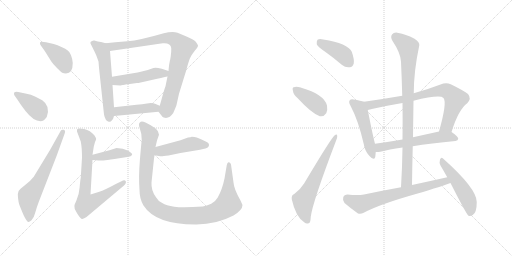
t = 0.00 s
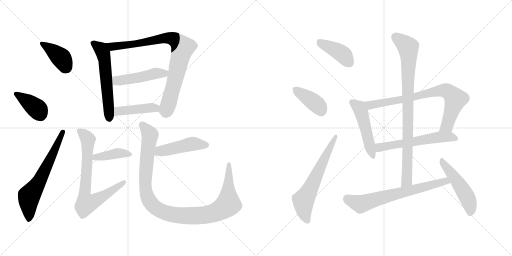
t = 2.92 s
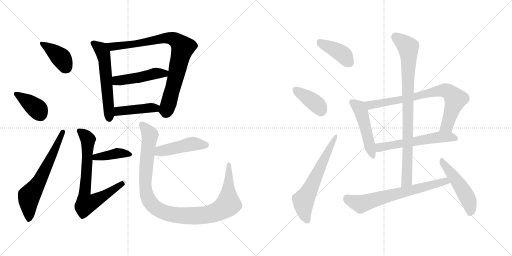
t = 5.83 s
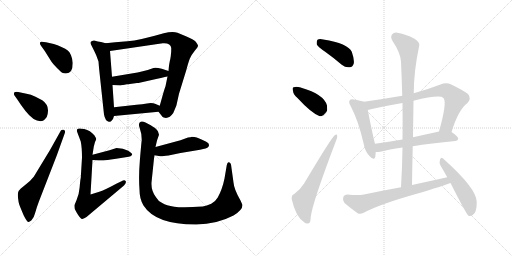
t = 8.75 s
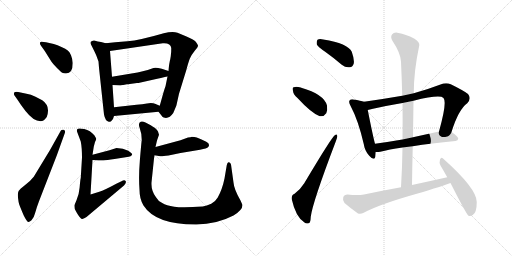
t = 11.66 s
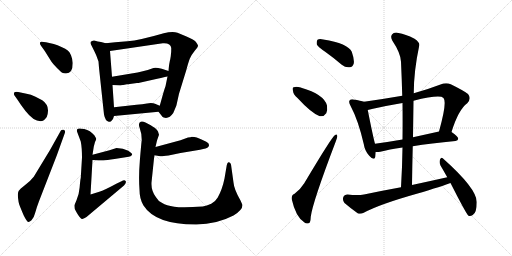
t = 14.58 s

The animated SVG that drew these frames (rendered in a browser with its animation timeline set to each time). Animation: 20 CSS @keyframes rules; one cycle of 14.58 s.

<svg version="1.1" viewBox="0 0 2048 1024" xmlns="http://www.w3.org/2000/svg">
  <g stroke="lightgray" stroke-dasharray="1,1" stroke-width="1" transform="scale(4, 4)">
    <line x1="0" y1="0" x2="256" y2="256"></line>
    <line x1="256" y1="0" x2="0" y2="256"></line>
    <line x1="128" y1="0" x2="128" y2="256"></line>
    <line x1="0" y1="128" x2="256" y2="128"></line>
    <line x1="256" y1="0" x2="512" y2="256"></line>
    <line x1="512" y1="0" x2="256" y2="256"></line>
    <line x1="384" y1="0" x2="384" y2="256"></line>
    <line x1="256" y1="128" x2="512" y2="128"></line>
  </g>
<g transform="scale(1, -1) translate(0, -850)">
   <style type="text/css">
    @keyframes keyframes0 {
      from {
       stroke: black;
       stroke-dashoffset: 397;
       stroke-width: 128;
       }
       56% {
       animation-timing-function: step-end;
       stroke: black;
       stroke-dashoffset: 0;
       stroke-width: 128;
       }
       to {
       stroke: black;
       stroke-width: 1024;
       }
       }
       #make-me-a-hanzi-animation-0 {
         animation: keyframes0 0.573079s both;
         animation-delay: 0.000000s;
         animation-timing-function: linear;
       }
    @keyframes keyframes1 {
      from {
       stroke: black;
       stroke-dashoffset: 384;
       stroke-width: 128;
       }
       56% {
       animation-timing-function: step-end;
       stroke: black;
       stroke-dashoffset: 0;
       stroke-width: 128;
       }
       to {
       stroke: black;
       stroke-width: 1024;
       }
       }
       #make-me-a-hanzi-animation-1 {
         animation: keyframes1 0.562500s both;
         animation-delay: 0.573079s;
         animation-timing-function: linear;
       }
    @keyframes keyframes2 {
      from {
       stroke: black;
       stroke-dashoffset: 639;
       stroke-width: 128;
       }
       68% {
       animation-timing-function: step-end;
       stroke: black;
       stroke-dashoffset: 0;
       stroke-width: 128;
       }
       to {
       stroke: black;
       stroke-width: 1024;
       }
       }
       #make-me-a-hanzi-animation-2 {
         animation: keyframes2 0.770020s both;
         animation-delay: 1.135579s;
         animation-timing-function: linear;
       }
    @keyframes keyframes3 {
      from {
       stroke: black;
       stroke-dashoffset: 578;
       stroke-width: 128;
       }
       65% {
       animation-timing-function: step-end;
       stroke: black;
       stroke-dashoffset: 0;
       stroke-width: 128;
       }
       to {
       stroke: black;
       stroke-width: 1024;
       }
       }
       #make-me-a-hanzi-animation-3 {
         animation: keyframes3 0.720378s both;
         animation-delay: 1.905599s;
         animation-timing-function: linear;
       }
    @keyframes keyframes4 {
      from {
       stroke: black;
       stroke-dashoffset: 852;
       stroke-width: 128;
       }
       73% {
       animation-timing-function: step-end;
       stroke: black;
       stroke-dashoffset: 0;
       stroke-width: 128;
       }
       to {
       stroke: black;
       stroke-width: 1024;
       }
       }
       #make-me-a-hanzi-animation-4 {
         animation: keyframes4 0.943359s both;
         animation-delay: 2.625977s;
         animation-timing-function: linear;
       }
    @keyframes keyframes5 {
      from {
       stroke: black;
       stroke-dashoffset: 474;
       stroke-width: 128;
       }
       61% {
       animation-timing-function: step-end;
       stroke: black;
       stroke-dashoffset: 0;
       stroke-width: 128;
       }
       to {
       stroke: black;
       stroke-width: 1024;
       }
       }
       #make-me-a-hanzi-animation-5 {
         animation: keyframes5 0.635742s both;
         animation-delay: 3.569336s;
         animation-timing-function: linear;
       }
    @keyframes keyframes6 {
      from {
       stroke: black;
       stroke-dashoffset: 431;
       stroke-width: 128;
       }
       58% {
       animation-timing-function: step-end;
       stroke: black;
       stroke-dashoffset: 0;
       stroke-width: 128;
       }
       to {
       stroke: black;
       stroke-width: 1024;
       }
       }
       #make-me-a-hanzi-animation-6 {
         animation: keyframes6 0.600749s both;
         animation-delay: 4.205078s;
         animation-timing-function: linear;
       }
    @keyframes keyframes7 {
      from {
       stroke: black;
       stroke-dashoffset: 404;
       stroke-width: 128;
       }
       57% {
       animation-timing-function: step-end;
       stroke: black;
       stroke-dashoffset: 0;
       stroke-width: 128;
       }
       to {
       stroke: black;
       stroke-width: 1024;
       }
       }
       #make-me-a-hanzi-animation-7 {
         animation: keyframes7 0.578776s both;
         animation-delay: 4.805827s;
         animation-timing-function: linear;
       }
    @keyframes keyframes8 {
      from {
       stroke: black;
       stroke-dashoffset: 740;
       stroke-width: 128;
       }
       71% {
       animation-timing-function: step-end;
       stroke: black;
       stroke-dashoffset: 0;
       stroke-width: 128;
       }
       to {
       stroke: black;
       stroke-width: 1024;
       }
       }
       #make-me-a-hanzi-animation-8 {
         animation: keyframes8 0.852214s both;
         animation-delay: 5.384603s;
         animation-timing-function: linear;
       }
    @keyframes keyframes9 {
      from {
       stroke: black;
       stroke-dashoffset: 461;
       stroke-width: 128;
       }
       60% {
       animation-timing-function: step-end;
       stroke: black;
       stroke-dashoffset: 0;
       stroke-width: 128;
       }
       to {
       stroke: black;
       stroke-width: 1024;
       }
       }
       #make-me-a-hanzi-animation-9 {
         animation: keyframes9 0.625163s both;
         animation-delay: 6.236817s;
         animation-timing-function: linear;
       }
    @keyframes keyframes10 {
      from {
       stroke: black;
       stroke-dashoffset: 1078;
       stroke-width: 128;
       }
       78% {
       animation-timing-function: step-end;
       stroke: black;
       stroke-dashoffset: 0;
       stroke-width: 128;
       }
       to {
       stroke: black;
       stroke-width: 1024;
       }
       }
       #make-me-a-hanzi-animation-10 {
         animation: keyframes10 1.127279s both;
         animation-delay: 6.861980s;
         animation-timing-function: linear;
       }
    @keyframes keyframes11 {
      from {
       stroke: black;
       stroke-dashoffset: 406;
       stroke-width: 128;
       }
       57% {
       animation-timing-function: step-end;
       stroke: black;
       stroke-dashoffset: 0;
       stroke-width: 128;
       }
       to {
       stroke: black;
       stroke-width: 1024;
       }
       }
       #make-me-a-hanzi-animation-11 {
         animation: keyframes11 0.580404s both;
         animation-delay: 7.989259s;
         animation-timing-function: linear;
       }
    @keyframes keyframes12 {
      from {
       stroke: black;
       stroke-dashoffset: 389;
       stroke-width: 128;
       }
       56% {
       animation-timing-function: step-end;
       stroke: black;
       stroke-dashoffset: 0;
       stroke-width: 128;
       }
       to {
       stroke: black;
       stroke-width: 1024;
       }
       }
       #make-me-a-hanzi-animation-12 {
         animation: keyframes12 0.566569s both;
         animation-delay: 8.569663s;
         animation-timing-function: linear;
       }
    @keyframes keyframes13 {
      from {
       stroke: black;
       stroke-dashoffset: 626;
       stroke-width: 128;
       }
       67% {
       animation-timing-function: step-end;
       stroke: black;
       stroke-dashoffset: 0;
       stroke-width: 128;
       }
       to {
       stroke: black;
       stroke-width: 1024;
       }
       }
       #make-me-a-hanzi-animation-13 {
         animation: keyframes13 0.759440s both;
         animation-delay: 9.136232s;
         animation-timing-function: linear;
       }
    @keyframes keyframes14 {
      from {
       stroke: black;
       stroke-dashoffset: 492;
       stroke-width: 128;
       }
       62% {
       animation-timing-function: step-end;
       stroke: black;
       stroke-dashoffset: 0;
       stroke-width: 128;
       }
       to {
       stroke: black;
       stroke-width: 1024;
       }
       }
       #make-me-a-hanzi-animation-14 {
         animation: keyframes14 0.650391s both;
         animation-delay: 9.895672s;
         animation-timing-function: linear;
       }
    @keyframes keyframes15 {
      from {
       stroke: black;
       stroke-dashoffset: 775;
       stroke-width: 128;
       }
       72% {
       animation-timing-function: step-end;
       stroke: black;
       stroke-dashoffset: 0;
       stroke-width: 128;
       }
       to {
       stroke: black;
       stroke-width: 1024;
       }
       }
       #make-me-a-hanzi-animation-15 {
         animation: keyframes15 0.880697s both;
         animation-delay: 10.546063s;
         animation-timing-function: linear;
       }
    @keyframes keyframes16 {
      from {
       stroke: black;
       stroke-dashoffset: 584;
       stroke-width: 128;
       }
       66% {
       animation-timing-function: step-end;
       stroke: black;
       stroke-dashoffset: 0;
       stroke-width: 128;
       }
       to {
       stroke: black;
       stroke-width: 1024;
       }
       }
       #make-me-a-hanzi-animation-16 {
         animation: keyframes16 0.725260s both;
         animation-delay: 11.426760s;
         animation-timing-function: linear;
       }
    @keyframes keyframes17 {
      from {
       stroke: black;
       stroke-dashoffset: 879;
       stroke-width: 128;
       }
       74% {
       animation-timing-function: step-end;
       stroke: black;
       stroke-dashoffset: 0;
       stroke-width: 128;
       }
       to {
       stroke: black;
       stroke-width: 1024;
       }
       }
       #make-me-a-hanzi-animation-17 {
         animation: keyframes17 0.965332s both;
         animation-delay: 12.152020s;
         animation-timing-function: linear;
       }
    @keyframes keyframes18 {
      from {
       stroke: black;
       stroke-dashoffset: 680;
       stroke-width: 128;
       }
       69% {
       animation-timing-function: step-end;
       stroke: black;
       stroke-dashoffset: 0;
       stroke-width: 128;
       }
       to {
       stroke: black;
       stroke-width: 1024;
       }
       }
       #make-me-a-hanzi-animation-18 {
         animation: keyframes18 0.803385s both;
         animation-delay: 13.117352s;
         animation-timing-function: linear;
       }
    @keyframes keyframes19 {
      from {
       stroke: black;
       stroke-dashoffset: 501;
       stroke-width: 128;
       }
       62% {
       animation-timing-function: step-end;
       stroke: black;
       stroke-dashoffset: 0;
       stroke-width: 128;
       }
       to {
       stroke: black;
       stroke-width: 1024;
       }
       }
       #make-me-a-hanzi-animation-19 {
         animation: keyframes19 0.657715s both;
         animation-delay: 13.920737s;
         animation-timing-function: linear;
       }
</style>
<path d="M 291.0 598.0 Q 290.0 614.0 284.0 629.0 Q 278.0 644.0 271.0 648.0 Q 262.0 656.0 248.0 661.0 Q 229.0 671.0 215.0 674.0 L 184.0 681.0 Q 162.0 686.0 160.0 680.0 Q 158.0 674.0 164.0 667.0 L 179.0 646.0 L 206.0 603.0 Q 212.0 594.0 228.0 578.0 Q 244.0 562.0 249.0 559.0 Q 254.0 556.0 264.0 556.0 Q 291.0 556.0 291.0 598.0 Z" fill="lightgray"></path> 
<path d="M 68.0 454.0 Q 84.0 429.0 102.0 406.0 Q 134.0 365.0 162.0 365.0 Q 176.0 365.0 187.0 382.0 Q 203.0 426.0 169.0 449.0 L 142.0 463.0 Q 123.0 473.0 106.0 475.0 L 73.0 482.0 Q 61.0 484.0 57.0 480.0 Q 54.0 475.0 58.0 468.0 L 68.0 454.0 Z" fill="lightgray"></path> 
<path d="M 200.0 250.0 L 135.0 143.0 Q 122.0 126.0 100.5 110.0 Q 79.0 94.0 74.5 86.0 Q 70.0 78.0 72.0 59.5 Q 74.0 41.0 77.0 32.0 Q 80.0 23.0 95.0 -12.0 Q 107.0 -36.0 112.0 -37.5 Q 117.0 -39.0 126.0 -31.0 Q 135.0 -23.0 140.5 -2.0 Q 146.0 19.0 156.0 45.0 L 227.0 228.0 L 259.0 317.0 Q 263.0 328.0 255.0 331.0 Q 246.0 333.0 243.0 327.0 L 200.0 250.0 Z" fill="lightgray"></path> 
<path d="M 423.0 677.0 L 404.0 682.0 L 391.0 684.0 Q 384.0 686.0 377.0 688.0 Q 369.0 689.0 362.0 682.0 L 362.0 676.0 L 371.0 658.0 Q 383.0 634.0 386.0 626.0 L 394.0 604.0 L 396.0 579.0 L 416.0 392.0 Q 421.0 366.0 435.0 363.0 Q 443.0 361.0 447.0 368.0 Q 453.0 373.0 456.0 386.0 L 456.0 421.0 L 450.0 510.0 L 448.0 543.0 L 440.0 646.0 C 438.0 673.0 438.0 673.0 423.0 677.0 Z" fill="lightgray"></path> 
<path d="M 634.0 403.0 L 649.0 384.0 Q 649.0 382.0 655.0 380.0 Q 676.0 373.0 693.0 398.0 Q 705.0 426.0 706.0 430.0 L 716.0 475.0 L 745.0 569.0 Q 753.0 599.0 759.0 615.0 Q 765.0 630.0 779.0 647.0 Q 793.0 663.0 792.0 668.0 Q 791.0 672.0 783.0 683.0 Q 774.0 692.0 746.0 704.0 L 710.0 719.0 Q 690.0 725.0 655.0 717.0 Q 559.0 689.0 510.0 685.0 L 461.0 681.0 L 423.0 677.0 C 393.0 674.0 410.0 642.0 440.0 646.0 L 651.0 677.0 Q 683.0 679.0 685.0 658.0 Q 685.0 641.0 684.0 636.0 L 683.0 625.0 Q 682.0 620.0 681.0 613.0 Q 679.0 606.0 678.0 599.0 Q 676.0 592.0 674.0 566.0 L 670.0 544.0 L 662.0 505.0 Q 658.0 495.0 651.0 470.0 L 639.0 427.0 C 633.0 405.0 633.0 405.0 634.0 403.0 Z" fill="lightgray"></path> 
<path d="M 674.0 566.0 L 647.0 575.0 Q 622.0 582.0 614.0 578.0 L 591.0 570.0 L 563.0 563.0 Q 553.0 560.0 532.0 557.0 L 448.0 543.0 C 418.0 538.0 420.0 512.0 450.0 510.0 L 481.0 508.0 L 483.0 508.0 L 484.0 509.0 L 488.0 509.0 L 490.0 510.0 L 493.0 510.0 L 508.0 513.0 Q 516.0 513.0 519.0 514.0 L 548.0 518.0 Q 555.0 518.0 558.0 519.0 L 629.0 535.0 Q 661.0 542.0 670.0 544.0 C 699.0 550.0 702.0 557.0 674.0 566.0 Z" fill="lightgray"></path> 
<path d="M 456.0 386.0 L 634.0 403.0 C 664.0 406.0 667.0 415.0 639.0 427.0 L 620.0 435.0 Q 614.0 438.0 603.0 438.0 L 588.0 436.0 Q 570.0 432.0 546.0 431.0 L 456.0 421.0 C 426.0 418.0 426.0 383.0 456.0 386.0 Z" fill="lightgray"></path> 
<path d="M 370.0 210.0 L 394.0 208.0 L 414.0 208.0 Q 426.0 209.0 458.0 214.0 L 515.0 223.0 Q 523.0 224.0 528.0 230.0 Q 532.0 235.0 513.0 247.0 Q 493.0 258.0 466.0 258.0 L 438.0 249.0 L 370.0 231.0 C 341.0 223.0 340.0 212.0 370.0 210.0 Z" fill="lightgray"></path> 
<path d="M 323.0 284.0 Q 328.0 259.0 328.0 220.0 L 323.0 138.0 Q 321.0 130.0 318.5 100.5 Q 316.0 71.0 306.0 49.0 L 298.0 30.0 Q 297.0 27.0 299.0 14.0 Q 301.0 9.0 312.0 -9.0 Q 323.0 -27.0 329.5 -25.5 Q 336.0 -24.0 346.0 -18.0 L 496.0 108.0 Q 507.0 119.0 502.5 126.0 Q 498.0 133.0 486.0 125.0 L 465.0 115.0 Q 446.0 104.0 422.0 93.5 Q 398.0 83.0 394.0 82.0 L 362.0 72.0 L 370.0 210.0 L 370.0 231.0 L 375.0 263.0 L 380.0 282.0 Q 385.0 292.0 384.5 295.0 Q 384.0 298.0 378.0 308.0 Q 361.0 329.0 337.0 334.0 Q 313.0 339.0 310.0 334.0 Q 307.0 333.0 308.0 324.0 L 323.0 284.0 Z" fill="lightgray"></path> 
<path d="M 618.0 229.0 L 641.0 225.0 Q 647.0 224.0 674.0 228.0 L 722.0 238.0 L 800.0 251.0 Q 828.0 256.0 833.0 262.0 Q 842.0 275.0 825.0 283.0 L 804.0 293.0 L 787.0 300.0 Q 778.0 303.0 767.0 303.0 Q 764.0 300.0 752.0 300.0 L 722.0 289.0 L 622.0 262.0 C 593.0 254.0 588.0 234.0 618.0 229.0 Z" fill="lightgray"></path> 
<path d="M 622.0 262.0 L 628.0 288.0 L 636.0 311.0 L 632.0 324.0 Q 630.0 330.0 620.0 338.0 Q 606.0 347.0 603.0 349.0 Q 571.0 369.0 563.0 363.0 Q 551.0 358.0 559.0 337.0 Q 567.0 316.0 567.0 290.0 Q 565.0 276.0 559.5 209.5 Q 554.0 143.0 558.0 91.0 Q 558.0 54.0 574.0 28.0 Q 623.0 -49.0 786.0 -48.0 Q 867.0 -47.0 934.0 -12.0 Q 970.0 10.0 970.0 30.0 L 962.0 48.0 Q 936.0 93.0 934.0 120.0 L 924.0 192.0 Q 922.0 200.0 916.0 201.0 Q 910.0 204.0 907.0 189.0 L 898.0 136.0 Q 889.0 92.0 871.0 60.0 Q 864.0 47.0 845.0 35.0 Q 826.0 27.0 811.0 24.0 Q 729.0 19.0 697.0 23.5 Q 665.0 28.0 649.0 38.0 Q 632.0 46.0 624.0 61.0 Q 604.0 88.0 606.0 120.0 L 616.0 216.0 Q 618.0 228.0 618.0 229.0 L 622.0 262.0 Z" fill="lightgray"></path> 
<path d="M 1302.0 642.5 Q 1333.0 620.5 1367.0 591.5 Q 1383.0 578.5 1399.0 581.5 Q 1411.0 582.5 1415.0 596.5 Q 1418.0 612.5 1407.0 643.5 Q 1392.0 676.5 1293.0 692.5 Q 1277.0 695.5 1270.0 691.5 Q 1266.0 687.5 1267.0 673.5 Q 1271.0 663.5 1302.0 642.5 Z" fill="lightgray"></path> 
<path d="M 1190.0 458.5 Q 1245.0 398.5 1279.0 385.5 Q 1295.0 382.5 1305.0 397.5 Q 1311.0 410.5 1308.0 428.5 Q 1296.0 473.5 1205.0 499.5 Q 1204.0 500.5 1203.0 500.5 Q 1185.0 504.5 1175.0 501.5 Q 1168.0 500.5 1172.0 486.5 Q 1173.0 473.5 1190.0 458.5 Z" fill="lightgray"></path> 
<path d="M 1177.0 74.5 Q 1165.0 70.5 1167.0 53.5 Q 1183.0 -18.5 1218.0 -39.5 Q 1225.0 -46.5 1235.0 -42.5 Q 1242.0 -41.5 1243.0 -16.5 Q 1250.0 40.5 1343.0 284.5 Q 1350.0 300.5 1349.0 306.5 Q 1348.0 316.5 1339.0 309.5 Q 1326.0 300.5 1217.0 117.5 Q 1204.0 95.5 1177.0 74.5 Z" fill="lightgray"></path> 
<path d="M 1456.0 443.5 Q 1444.0 447.5 1414.0 452.5 Q 1402.0 453.5 1399.0 449.5 Q 1393.0 442.5 1402.0 427.5 Q 1433.0 369.5 1455.0 274.5 Q 1459.0 246.5 1477.0 227.5 Q 1496.0 205.5 1501.0 222.5 Q 1502.0 231.5 1503.0 242.5 L 1500.0 275.5 Q 1493.0 299.5 1471.0 410.5 C 1465.0 439.5 1465.0 440.5 1456.0 443.5 Z" fill="lightgray"></path> 
<path d="M 1806.0 322.5 Q 1834.0 412.5 1869.0 437.5 Q 1887.0 456.5 1872.0 474.5 Q 1856.0 487.5 1803.0 513.5 Q 1784.0 520.5 1762.0 512.5 Q 1707.0 491.5 1655.0 477.5 L 1609.0 467.5 Q 1534.0 454.5 1456.0 443.5 C 1426.0 439.5 1442.0 403.5 1471.0 410.5 Q 1478.0 411.5 1492.0 415.5 Q 1550.0 428.5 1610.0 438.5 L 1654.0 447.5 Q 1759.0 472.5 1774.0 458.5 Q 1789.0 440.5 1756.0 324.5 C 1748.0 295.5 1797.0 293.5 1806.0 322.5 Z" fill="lightgray"></path> 
<path d="M 1651.0 265.5 Q 1723.0 277.5 1822.0 286.5 Q 1832.0 287.5 1833.0 295.5 Q 1833.0 304.5 1806.0 322.5 C 1792.0 332.5 1785.0 331.5 1756.0 324.5 Q 1702.0 312.5 1652.0 301.5 L 1610.0 292.5 Q 1552.0 282.5 1500.0 275.5 C 1470.0 271.5 1473.0 242.5 1503.0 242.5 Q 1510.0 241.5 1521.0 243.5 Q 1555.0 252.5 1610.0 260.5 L 1651.0 265.5 Z" fill="lightgray"></path> 
<path d="M 1648.0 110.5 Q 1649.0 189.5 1651.0 265.5 L 1652.0 301.5 Q 1653.0 376.5 1654.0 447.5 L 1655.0 477.5 Q 1655.0 565.5 1677.0 668.5 Q 1680.0 680.5 1658.0 695.5 Q 1621.0 714.5 1594.0 718.5 Q 1576.0 722.5 1568.0 712.5 Q 1561.0 703.5 1569.0 688.5 Q 1603.0 637.5 1604.0 603.5 Q 1607.0 537.5 1609.0 467.5 L 1610.0 438.5 Q 1611.0 368.5 1610.0 292.5 L 1610.0 260.5 Q 1609.0 184.5 1604.0 101.5 C 1602.0 71.5 1648.0 80.5 1648.0 110.5 Z" fill="lightgray"></path> 
<path d="M 1789.0 141.5 Q 1722.0 126.5 1648.0 110.5 L 1604.0 101.5 Q 1532.0 88.5 1456.0 72.5 Q 1431.0 68.5 1390.0 72.5 Q 1377.0 72.5 1373.0 61.5 Q 1369.0 48.5 1378.0 38.5 Q 1400.0 19.5 1432.0 -3.5 Q 1442.0 -7.5 1455.0 -0.5 Q 1518.0 33.5 1667.0 75.5 Q 1772.0 106.5 1802.0 118.5 C 1830.0 128.5 1818.0 148.5 1789.0 141.5 Z" fill="lightgray"></path> 
<path d="M 1802.0 118.5 Q 1866.0 -7.5 1874.0 -12.5 Q 1881.0 -16.5 1891.0 -9.5 Q 1907.0 -0.5 1907.0 42.5 Q 1907.0 96.5 1772.0 216.5 Q 1765.0 223.5 1760.0 212.5 Q 1756.0 200.5 1762.0 188.5 Q 1775.0 166.5 1789.0 141.5 L 1802.0 118.5 Z" fill="lightgray"></path> 
      <clipPath id="make-me-a-hanzi-clip-0">
      <path d="M 291.0 598.0 Q 290.0 614.0 284.0 629.0 Q 278.0 644.0 271.0 648.0 Q 262.0 656.0 248.0 661.0 Q 229.0 671.0 215.0 674.0 L 184.0 681.0 Q 162.0 686.0 160.0 680.0 Q 158.0 674.0 164.0 667.0 L 179.0 646.0 L 206.0 603.0 Q 212.0 594.0 228.0 578.0 Q 244.0 562.0 249.0 559.0 Q 254.0 556.0 264.0 556.0 Q 291.0 556.0 291.0 598.0 Z" fill="lightgray"></path>
      </clipPath>
      <path clip-path="url(#make-me-a-hanzi-clip-0)" d="M 167.0 675.0 L 243.0 620.0 L 265.0 578.0 " fill="none" id="make-me-a-hanzi-animation-0" stroke-dasharray="269 538" stroke-linecap="round"></path>

      <clipPath id="make-me-a-hanzi-clip-1">
      <path d="M 68.0 454.0 Q 84.0 429.0 102.0 406.0 Q 134.0 365.0 162.0 365.0 Q 176.0 365.0 187.0 382.0 Q 203.0 426.0 169.0 449.0 L 142.0 463.0 Q 123.0 473.0 106.0 475.0 L 73.0 482.0 Q 61.0 484.0 57.0 480.0 Q 54.0 475.0 58.0 468.0 L 68.0 454.0 Z" fill="lightgray"></path>
      </clipPath>
      <path clip-path="url(#make-me-a-hanzi-clip-1)" d="M 63.0 474.0 L 144.0 418.0 L 160.0 393.0 " fill="none" id="make-me-a-hanzi-animation-1" stroke-dasharray="256 512" stroke-linecap="round"></path>

      <clipPath id="make-me-a-hanzi-clip-2">
      <path d="M 200.0 250.0 L 135.0 143.0 Q 122.0 126.0 100.5 110.0 Q 79.0 94.0 74.5 86.0 Q 70.0 78.0 72.0 59.5 Q 74.0 41.0 77.0 32.0 Q 80.0 23.0 95.0 -12.0 Q 107.0 -36.0 112.0 -37.5 Q 117.0 -39.0 126.0 -31.0 Q 135.0 -23.0 140.5 -2.0 Q 146.0 19.0 156.0 45.0 L 227.0 228.0 L 259.0 317.0 Q 263.0 328.0 255.0 331.0 Q 246.0 333.0 243.0 327.0 L 200.0 250.0 Z" fill="lightgray"></path>
      </clipPath>
      <path clip-path="url(#make-me-a-hanzi-clip-2)" d="M 116.0 -27.0 L 116.0 66.0 L 161.0 132.0 L 251.0 322.0 " fill="none" id="make-me-a-hanzi-animation-2" stroke-dasharray="511 1022" stroke-linecap="round"></path>

      <clipPath id="make-me-a-hanzi-clip-3">
      <path d="M 423.0 677.0 L 404.0 682.0 L 391.0 684.0 Q 384.0 686.0 377.0 688.0 Q 369.0 689.0 362.0 682.0 L 362.0 676.0 L 371.0 658.0 Q 383.0 634.0 386.0 626.0 L 394.0 604.0 L 396.0 579.0 L 416.0 392.0 Q 421.0 366.0 435.0 363.0 Q 443.0 361.0 447.0 368.0 Q 453.0 373.0 456.0 386.0 L 456.0 421.0 L 450.0 510.0 L 448.0 543.0 L 440.0 646.0 C 438.0 673.0 438.0 673.0 423.0 677.0 Z" fill="lightgray"></path>
      </clipPath>
      <path clip-path="url(#make-me-a-hanzi-clip-3)" d="M 371.0 679.0 L 404.0 653.0 L 413.0 636.0 L 437.0 376.0 " fill="none" id="make-me-a-hanzi-animation-3" stroke-dasharray="450 900" stroke-linecap="round"></path>

      <clipPath id="make-me-a-hanzi-clip-4">
      <path d="M 634.0 403.0 L 649.0 384.0 Q 649.0 382.0 655.0 380.0 Q 676.0 373.0 693.0 398.0 Q 705.0 426.0 706.0 430.0 L 716.0 475.0 L 745.0 569.0 Q 753.0 599.0 759.0 615.0 Q 765.0 630.0 779.0 647.0 Q 793.0 663.0 792.0 668.0 Q 791.0 672.0 783.0 683.0 Q 774.0 692.0 746.0 704.0 L 710.0 719.0 Q 690.0 725.0 655.0 717.0 Q 559.0 689.0 510.0 685.0 L 461.0 681.0 L 423.0 677.0 C 393.0 674.0 410.0 642.0 440.0 646.0 L 651.0 677.0 Q 683.0 679.0 685.0 658.0 Q 685.0 641.0 684.0 636.0 L 683.0 625.0 Q 682.0 620.0 681.0 613.0 Q 679.0 606.0 678.0 599.0 Q 676.0 592.0 674.0 566.0 L 670.0 544.0 L 662.0 505.0 Q 658.0 495.0 651.0 470.0 L 639.0 427.0 C 633.0 405.0 633.0 405.0 634.0 403.0 Z" fill="lightgray"></path>
      </clipPath>
      <path clip-path="url(#make-me-a-hanzi-clip-4)" d="M 430.0 674.0 L 449.0 663.0 L 460.0 664.0 L 667.0 698.0 L 699.0 692.0 L 724.0 669.0 L 730.0 654.0 L 677.0 444.0 L 666.0 411.0 L 648.0 406.0 " fill="none" id="make-me-a-hanzi-animation-4" stroke-dasharray="724 1448" stroke-linecap="round"></path>

      <clipPath id="make-me-a-hanzi-clip-5">
      <path d="M 674.0 566.0 L 647.0 575.0 Q 622.0 582.0 614.0 578.0 L 591.0 570.0 L 563.0 563.0 Q 553.0 560.0 532.0 557.0 L 448.0 543.0 C 418.0 538.0 420.0 512.0 450.0 510.0 L 481.0 508.0 L 483.0 508.0 L 484.0 509.0 L 488.0 509.0 L 490.0 510.0 L 493.0 510.0 L 508.0 513.0 Q 516.0 513.0 519.0 514.0 L 548.0 518.0 Q 555.0 518.0 558.0 519.0 L 629.0 535.0 Q 661.0 542.0 670.0 544.0 C 699.0 550.0 702.0 557.0 674.0 566.0 Z" fill="lightgray"></path>
      </clipPath>
      <path clip-path="url(#make-me-a-hanzi-clip-5)" d="M 456.0 538.0 L 466.0 528.0 L 497.0 530.0 L 622.0 557.0 L 657.0 556.0 L 665.0 562.0 " fill="none" id="make-me-a-hanzi-animation-5" stroke-dasharray="346 692" stroke-linecap="round"></path>

      <clipPath id="make-me-a-hanzi-clip-6">
      <path d="M 456.0 386.0 L 634.0 403.0 C 664.0 406.0 667.0 415.0 639.0 427.0 L 620.0 435.0 Q 614.0 438.0 603.0 438.0 L 588.0 436.0 Q 570.0 432.0 546.0 431.0 L 456.0 421.0 C 426.0 418.0 426.0 383.0 456.0 386.0 Z" fill="lightgray"></path>
      </clipPath>
      <path clip-path="url(#make-me-a-hanzi-clip-6)" d="M 463.0 392.0 L 471.0 404.0 L 631.0 422.0 " fill="none" id="make-me-a-hanzi-animation-6" stroke-dasharray="303 606" stroke-linecap="round"></path>

      <clipPath id="make-me-a-hanzi-clip-7">
      <path d="M 370.0 210.0 L 394.0 208.0 L 414.0 208.0 Q 426.0 209.0 458.0 214.0 L 515.0 223.0 Q 523.0 224.0 528.0 230.0 Q 532.0 235.0 513.0 247.0 Q 493.0 258.0 466.0 258.0 L 438.0 249.0 L 370.0 231.0 C 341.0 223.0 340.0 212.0 370.0 210.0 Z" fill="lightgray"></path>
      </clipPath>
      <path clip-path="url(#make-me-a-hanzi-clip-7)" d="M 376.0 215.0 L 383.0 222.0 L 473.0 238.0 L 519.0 231.0 " fill="none" id="make-me-a-hanzi-animation-7" stroke-dasharray="276 552" stroke-linecap="round"></path>

      <clipPath id="make-me-a-hanzi-clip-8">
      <path d="M 323.0 284.0 Q 328.0 259.0 328.0 220.0 L 323.0 138.0 Q 321.0 130.0 318.5 100.5 Q 316.0 71.0 306.0 49.0 L 298.0 30.0 Q 297.0 27.0 299.0 14.0 Q 301.0 9.0 312.0 -9.0 Q 323.0 -27.0 329.5 -25.5 Q 336.0 -24.0 346.0 -18.0 L 496.0 108.0 Q 507.0 119.0 502.5 126.0 Q 498.0 133.0 486.0 125.0 L 465.0 115.0 Q 446.0 104.0 422.0 93.5 Q 398.0 83.0 394.0 82.0 L 362.0 72.0 L 370.0 210.0 L 370.0 231.0 L 375.0 263.0 L 380.0 282.0 Q 385.0 292.0 384.5 295.0 Q 384.0 298.0 378.0 308.0 Q 361.0 329.0 337.0 334.0 Q 313.0 339.0 310.0 334.0 Q 307.0 333.0 308.0 324.0 L 323.0 284.0 Z" fill="lightgray"></path>
      </clipPath>
      <path clip-path="url(#make-me-a-hanzi-clip-8)" d="M 316.0 328.0 L 352.0 293.0 L 338.0 75.0 L 345.0 35.0 L 393.0 54.0 L 496.0 121.0 " fill="none" id="make-me-a-hanzi-animation-8" stroke-dasharray="612 1224" stroke-linecap="round"></path>

      <clipPath id="make-me-a-hanzi-clip-9">
      <path d="M 618.0 229.0 L 641.0 225.0 Q 647.0 224.0 674.0 228.0 L 722.0 238.0 L 800.0 251.0 Q 828.0 256.0 833.0 262.0 Q 842.0 275.0 825.0 283.0 L 804.0 293.0 L 787.0 300.0 Q 778.0 303.0 767.0 303.0 Q 764.0 300.0 752.0 300.0 L 722.0 289.0 L 622.0 262.0 C 593.0 254.0 588.0 234.0 618.0 229.0 Z" fill="lightgray"></path>
      </clipPath>
      <path clip-path="url(#make-me-a-hanzi-clip-9)" d="M 625.0 234.0 L 641.0 246.0 L 754.0 272.0 L 823.0 270.0 " fill="none" id="make-me-a-hanzi-animation-9" stroke-dasharray="333 666" stroke-linecap="round"></path>

      <clipPath id="make-me-a-hanzi-clip-10">
      <path d="M 622.0 262.0 L 628.0 288.0 L 636.0 311.0 L 632.0 324.0 Q 630.0 330.0 620.0 338.0 Q 606.0 347.0 603.0 349.0 Q 571.0 369.0 563.0 363.0 Q 551.0 358.0 559.0 337.0 Q 567.0 316.0 567.0 290.0 Q 565.0 276.0 559.5 209.5 Q 554.0 143.0 558.0 91.0 Q 558.0 54.0 574.0 28.0 Q 623.0 -49.0 786.0 -48.0 Q 867.0 -47.0 934.0 -12.0 Q 970.0 10.0 970.0 30.0 L 962.0 48.0 Q 936.0 93.0 934.0 120.0 L 924.0 192.0 Q 922.0 200.0 916.0 201.0 Q 910.0 204.0 907.0 189.0 L 898.0 136.0 Q 889.0 92.0 871.0 60.0 Q 864.0 47.0 845.0 35.0 Q 826.0 27.0 811.0 24.0 Q 729.0 19.0 697.0 23.5 Q 665.0 28.0 649.0 38.0 Q 632.0 46.0 624.0 61.0 Q 604.0 88.0 606.0 120.0 L 616.0 216.0 Q 618.0 228.0 618.0 229.0 L 622.0 262.0 Z" fill="lightgray"></path>
      </clipPath>
      <path clip-path="url(#make-me-a-hanzi-clip-10)" d="M 569.0 351.0 L 600.0 311.0 L 581.0 125.0 L 587.0 72.0 L 607.0 33.0 L 653.0 3.0 L 721.0 -12.0 L 793.0 -13.0 L 861.0 0.0 L 896.0 19.0 L 914.0 34.0 L 915.0 192.0 " fill="none" id="make-me-a-hanzi-animation-10" stroke-dasharray="950 1900" stroke-linecap="round"></path>

      <clipPath id="make-me-a-hanzi-clip-11">
      <path d="M 1302.0 642.5 Q 1333.0 620.5 1367.0 591.5 Q 1383.0 578.5 1399.0 581.5 Q 1411.0 582.5 1415.0 596.5 Q 1418.0 612.5 1407.0 643.5 Q 1392.0 676.5 1293.0 692.5 Q 1277.0 695.5 1270.0 691.5 Q 1266.0 687.5 1267.0 673.5 Q 1271.0 663.5 1302.0 642.5 Z" fill="lightgray"></path>
      </clipPath>
      <path clip-path="url(#make-me-a-hanzi-clip-11)" d="M 1276.0 684.5 L 1363.0 639.5 L 1397.0 599.5 " fill="none" id="make-me-a-hanzi-animation-11" stroke-dasharray="278 556" stroke-linecap="round"></path>

      <clipPath id="make-me-a-hanzi-clip-12">
      <path d="M 1190.0 458.5 Q 1245.0 398.5 1279.0 385.5 Q 1295.0 382.5 1305.0 397.5 Q 1311.0 410.5 1308.0 428.5 Q 1296.0 473.5 1205.0 499.5 Q 1204.0 500.5 1203.0 500.5 Q 1185.0 504.5 1175.0 501.5 Q 1168.0 500.5 1172.0 486.5 Q 1173.0 473.5 1190.0 458.5 Z" fill="lightgray"></path>
      </clipPath>
      <path clip-path="url(#make-me-a-hanzi-clip-12)" d="M 1182.0 492.5 L 1261.0 437.5 L 1284.0 408.5 " fill="none" id="make-me-a-hanzi-animation-12" stroke-dasharray="261 522" stroke-linecap="round"></path>

      <clipPath id="make-me-a-hanzi-clip-13">
      <path d="M 1177.0 74.5 Q 1165.0 70.5 1167.0 53.5 Q 1183.0 -18.5 1218.0 -39.5 Q 1225.0 -46.5 1235.0 -42.5 Q 1242.0 -41.5 1243.0 -16.5 Q 1250.0 40.5 1343.0 284.5 Q 1350.0 300.5 1349.0 306.5 Q 1348.0 316.5 1339.0 309.5 Q 1326.0 300.5 1217.0 117.5 Q 1204.0 95.5 1177.0 74.5 Z" fill="lightgray"></path>
      </clipPath>
      <path clip-path="url(#make-me-a-hanzi-clip-13)" d="M 1229.0 -32.5 L 1217.0 -2.5 L 1213.0 48.5 L 1343.0 303.5 " fill="none" id="make-me-a-hanzi-animation-13" stroke-dasharray="498 996" stroke-linecap="round"></path>

      <clipPath id="make-me-a-hanzi-clip-14">
      <path d="M 1456.0 443.5 Q 1444.0 447.5 1414.0 452.5 Q 1402.0 453.5 1399.0 449.5 Q 1393.0 442.5 1402.0 427.5 Q 1433.0 369.5 1455.0 274.5 Q 1459.0 246.5 1477.0 227.5 Q 1496.0 205.5 1501.0 222.5 Q 1502.0 231.5 1503.0 242.5 L 1500.0 275.5 Q 1493.0 299.5 1471.0 410.5 C 1465.0 439.5 1465.0 440.5 1456.0 443.5 Z" fill="lightgray"></path>
      </clipPath>
      <path clip-path="url(#make-me-a-hanzi-clip-14)" d="M 1408.0 442.5 L 1436.0 420.5 L 1444.0 404.5 L 1489.0 227.5 " fill="none" id="make-me-a-hanzi-animation-14" stroke-dasharray="364 728" stroke-linecap="round"></path>

      <clipPath id="make-me-a-hanzi-clip-15">
      <path d="M 1806.0 322.5 Q 1834.0 412.5 1869.0 437.5 Q 1887.0 456.5 1872.0 474.5 Q 1856.0 487.5 1803.0 513.5 Q 1784.0 520.5 1762.0 512.5 Q 1707.0 491.5 1655.0 477.5 L 1609.0 467.5 Q 1534.0 454.5 1456.0 443.5 C 1426.0 439.5 1442.0 403.5 1471.0 410.5 Q 1478.0 411.5 1492.0 415.5 Q 1550.0 428.5 1610.0 438.5 L 1654.0 447.5 Q 1759.0 472.5 1774.0 458.5 Q 1789.0 440.5 1756.0 324.5 C 1748.0 295.5 1797.0 293.5 1806.0 322.5 Z" fill="lightgray"></path>
      </clipPath>
      <path clip-path="url(#make-me-a-hanzi-clip-15)" d="M 1464.0 440.5 L 1482.0 430.5 L 1615.0 453.5 L 1749.0 485.5 L 1790.0 485.5 L 1822.0 454.5 L 1788.0 347.5 L 1763.0 335.5 " fill="none" id="make-me-a-hanzi-animation-15" stroke-dasharray="647 1294" stroke-linecap="round"></path>

      <clipPath id="make-me-a-hanzi-clip-16">
      <path d="M 1651.0 265.5 Q 1723.0 277.5 1822.0 286.5 Q 1832.0 287.5 1833.0 295.5 Q 1833.0 304.5 1806.0 322.5 C 1792.0 332.5 1785.0 331.5 1756.0 324.5 Q 1702.0 312.5 1652.0 301.5 L 1610.0 292.5 Q 1552.0 282.5 1500.0 275.5 C 1470.0 271.5 1473.0 242.5 1503.0 242.5 Q 1510.0 241.5 1521.0 243.5 Q 1555.0 252.5 1610.0 260.5 L 1651.0 265.5 Z" fill="lightgray"></path>
      </clipPath>
      <path clip-path="url(#make-me-a-hanzi-clip-16)" d="M 1507.0 248.5 L 1518.0 260.5 L 1540.0 265.5 L 1753.0 302.5 L 1804.0 303.5 L 1824.0 295.5 " fill="none" id="make-me-a-hanzi-animation-16" stroke-dasharray="456 912" stroke-linecap="round"></path>

      <clipPath id="make-me-a-hanzi-clip-17">
      <path d="M 1648.0 110.5 Q 1649.0 189.5 1651.0 265.5 L 1652.0 301.5 Q 1653.0 376.5 1654.0 447.5 L 1655.0 477.5 Q 1655.0 565.5 1677.0 668.5 Q 1680.0 680.5 1658.0 695.5 Q 1621.0 714.5 1594.0 718.5 Q 1576.0 722.5 1568.0 712.5 Q 1561.0 703.5 1569.0 688.5 Q 1603.0 637.5 1604.0 603.5 Q 1607.0 537.5 1609.0 467.5 L 1610.0 438.5 Q 1611.0 368.5 1610.0 292.5 L 1610.0 260.5 Q 1609.0 184.5 1604.0 101.5 C 1602.0 71.5 1648.0 80.5 1648.0 110.5 Z" fill="lightgray"></path>
      </clipPath>
      <path clip-path="url(#make-me-a-hanzi-clip-17)" d="M 1581.0 702.5 L 1632.0 661.5 L 1635.0 635.5 L 1628.0 134.5 L 1610.0 109.5 " fill="none" id="make-me-a-hanzi-animation-17" stroke-dasharray="751 1502" stroke-linecap="round"></path>

      <clipPath id="make-me-a-hanzi-clip-18">
      <path d="M 1789.0 141.5 Q 1722.0 126.5 1648.0 110.5 L 1604.0 101.5 Q 1532.0 88.5 1456.0 72.5 Q 1431.0 68.5 1390.0 72.5 Q 1377.0 72.5 1373.0 61.5 Q 1369.0 48.5 1378.0 38.5 Q 1400.0 19.5 1432.0 -3.5 Q 1442.0 -7.5 1455.0 -0.5 Q 1518.0 33.5 1667.0 75.5 Q 1772.0 106.5 1802.0 118.5 C 1830.0 128.5 1818.0 148.5 1789.0 141.5 Z" fill="lightgray"></path>
      </clipPath>
      <path clip-path="url(#make-me-a-hanzi-clip-18)" d="M 1388.0 56.5 L 1441.0 34.5 L 1772.0 123.5 L 1796.0 122.5 " fill="none" id="make-me-a-hanzi-animation-18" stroke-dasharray="552 1104" stroke-linecap="round"></path>

      <clipPath id="make-me-a-hanzi-clip-19">
      <path d="M 1802.0 118.5 Q 1866.0 -7.5 1874.0 -12.5 Q 1881.0 -16.5 1891.0 -9.5 Q 1907.0 -0.5 1907.0 42.5 Q 1907.0 96.5 1772.0 216.5 Q 1765.0 223.5 1760.0 212.5 Q 1756.0 200.5 1762.0 188.5 Q 1775.0 166.5 1789.0 141.5 L 1802.0 118.5 Z" fill="lightgray"></path>
      </clipPath>
      <path clip-path="url(#make-me-a-hanzi-clip-19)" d="M 1769.0 205.5 L 1865.0 68.5 L 1883.0 10.5 L 1879.0 -5.5 " fill="none" id="make-me-a-hanzi-animation-19" stroke-dasharray="373 746" stroke-linecap="round"></path>

</g>
</svg>
